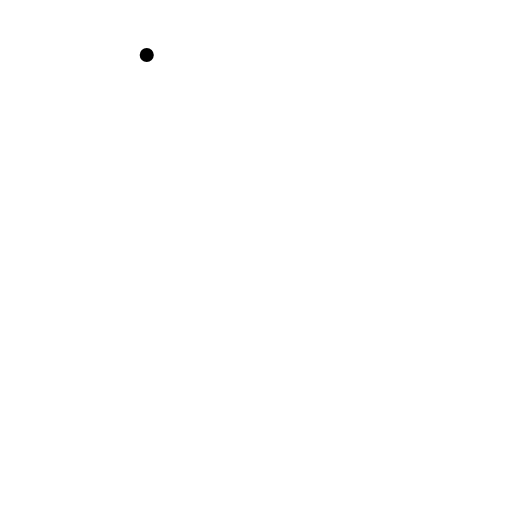
t = 0.00 s
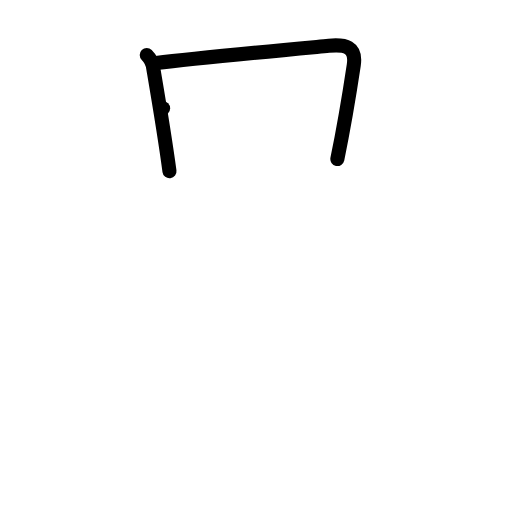
t = 2.00 s
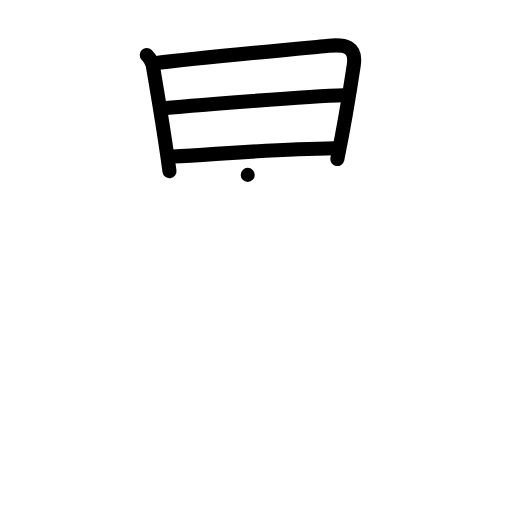
t = 4.00 s
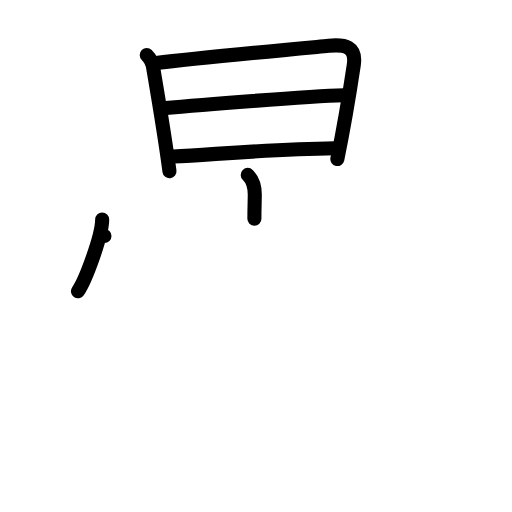
t = 6.00 s
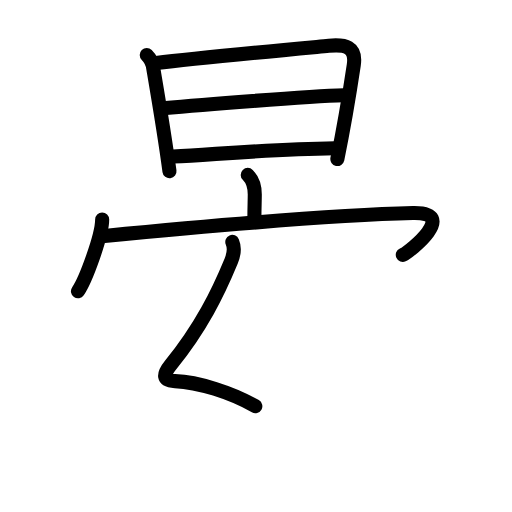
t = 7.70 s
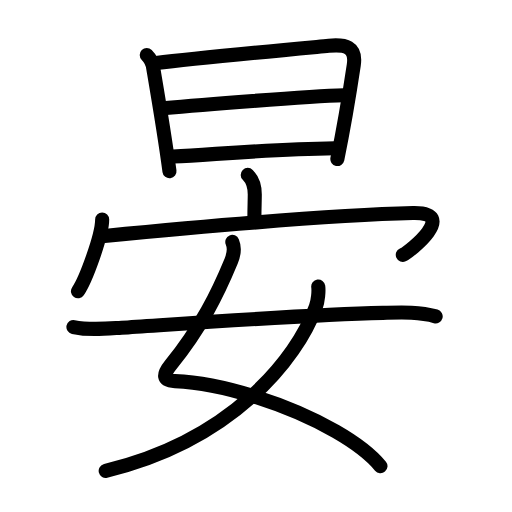
t = 10.00 s

The animated SVG that drew these frames (rendered in a browser with its animation timeline set to each time). Animation: 31 SMIL elements (animate=31); one cycle of 10.00 s.

<?xml version="1.0" encoding="UTF-8"?>
<!--
AniKanjiVG is licensed by CC-BY-SA Paul C. Sommerhoff (https://bitbucket.org/sommerhoff/anikanjivg).
AniKanjiVG uses KanjiVG which is licensed by CC-BY-SA Ulrich Apel (http://kanjivg.tagaini.net).
See also http://creativecommons.org/licenses/by-sa/3.0/
-->
<svg xmlns:kvg='http://kanjivg.tagaini.net' xmlns='http://www.w3.org/2000/svg' width='109' height='109' viewBox='0 0 109 109' style='fill:none;stroke:#000000;stroke-width:3;stroke-linecap:round;stroke-linejoin:round;' id="kvg:kanji_0664f"><g id="kvg:0664f" kvg:element="晏"><g id="kvg:0664f-g1" kvg:element="日" kvg:position="top" kvg:radical="general"><path id="kvg:0664f-s1" kvg:type="㇑" d="M31.24,11.7c0.78,0.78,1.24,1.71,1.38,2.8c1.25,7.37,2.35,13.74,3.46,21.96"><animate attributeName="d" begin="0.0s" dur="0.5s" from="M31.24,11.7C31.24,11.7,31.24,11.7,31.24,11.7" to="M31.24,11.7c0.78,0.78,1.24,1.71,1.38,2.8" />
<animate attributeName="d" begin="0.5s" dur="0.5s" from="M31.24,11.7c0.78,0.78,1.24,1.71,1.38,2.8c0,0,0,0,0,0,0" to="M31.24,11.7c0.78,0.78,1.24,1.71,1.38,2.8c1.25,7.37,2.35,13.74,3.46,21.96" />
</path>
<path id="kvg:0664f-s2" kvg:type="㇕a" d="M33.23,13.42c8.61-1.05,25.84-2.65,36.78-3.68c3.44-0.32,5.91,0.13,5.3,4.14c-0.7,4.65-2.29,14.15-3.49,19.97"><animate attributeName="d" begin="1.0s" dur="0.3333333333333333s" from="M33.23,13.42C33.23,13.42,33.23,13.42,33.23,13.42" to="M33.23,13.42c8.61-1.05,25.84-2.65,36.78-3.68" />
<animate attributeName="d" begin="1.3333333333333333s" dur="0.3333333333333333s" from="M33.23,13.42c8.61-1.05,25.84-2.65,36.78-3.68c0,0,0,0,0,0,0" to="M33.23,13.42c8.61-1.05,25.84-2.65,36.78-3.68c3.44-0.32,5.91,0.13,5.3,4.14" />
<animate attributeName="d" begin="1.6666666666666665s" dur="0.3333333333333333s" from="M33.23,13.42c8.61-1.05,25.84-2.65,36.78-3.68c3.44-0.32,5.91,0.13,5.3,4.14c0,0,0,0,0,0,0" to="M33.23,13.42c8.61-1.05,25.84-2.65,36.78-3.68c3.44-0.32,5.91,0.13,5.3,4.14c-0.7,4.65-2.29,14.15-3.49,19.97" />
<animate attributeName="d" begin="0s" dur="1.0s" from="M-100,-100" to="M-100,-100" />
</path>
<path id="kvg:0664f-s3" kvg:type="㇐a" d="M34.72,23.05C42,22.38,65.5,20.5,73.2,20.28"><animate attributeName="d" begin="2.0s" dur="1.0s" from="M34.72,23.05C34.72,23.05,34.72,23.05,34.72,23.05" to="M34.72,23.05C42,22.38,65.5,20.5,73.2,20.28" />
<animate attributeName="d" begin="0s" dur="2.0s" from="M-100,-100" to="M-100,-100" />
</path>
<path id="kvg:0664f-s4" kvg:type="㇐a" d="M36.85,33.33c10.4-0.58,21.15-1.58,34.43-1.77"><animate attributeName="d" begin="3.0s" dur="1.0s" from="M36.85,33.33C36.85,33.33,36.85,33.33,36.85,33.33" to="M36.85,33.33c10.4-0.58,21.15-1.58,34.43-1.77" />
<animate attributeName="d" begin="0s" dur="3.0s" from="M-100,-100" to="M-100,-100" />
</path>
</g>
<g id="kvg:0664f-g2" kvg:element="安" kvg:position="bottom"><g id="kvg:0664f-g3" kvg:element="宀" kvg:position="top"><path id="kvg:0664f-s5" kvg:type="㇑a" d="M52.74,37.23c1.14,1.14,1.5,2.4,1.5,4.19c0,1.33-0.08,2.71-0.08,5.13"><animate attributeName="d" begin="4.0s" dur="0.5s" from="M52.74,37.23C52.74,37.23,52.74,37.23,52.74,37.23" to="M52.74,37.23c1.14,1.14,1.5,2.4,1.5,4.19" />
<animate attributeName="d" begin="4.5s" dur="0.5s" from="M52.74,37.23c1.14,1.14,1.5,2.4,1.5,4.19c0,0,0,0,0,0,0" to="M52.74,37.23c1.14,1.14,1.5,2.4,1.5,4.19c0,1.33-0.08,2.71-0.08,5.13" />
<animate attributeName="d" begin="0s" dur="4.0s" from="M-100,-100" to="M-100,-100" />
</path>
<g id="kvg:0664f-g4" kvg:element="冖"><path id="kvg:0664f-s6" kvg:type="㇔" d="M21.75,46.75c0,3.45-3.54,12.95-5.15,15.25"><animate attributeName="d" begin="5.0s" dur="1.0s" from="M21.75,46.75C21.75,46.75,21.75,46.75,21.75,46.75" to="M21.75,46.75c0,3.45-3.54,12.95-5.15,15.25" />
<animate attributeName="d" begin="0s" dur="5.0s" from="M-100,-100" to="M-100,-100" />
</path>
<path id="kvg:0664f-s7" kvg:type="㇖b" d="M22.24,50.23c16.63-1.6,47.76-4.48,65.68-4.88c9.83-0.22-0.64,8.21-2.17,8.9"><animate attributeName="d" begin="6.0s" dur="0.5s" from="M22.24,50.23C22.24,50.23,22.24,50.23,22.24,50.23" to="M22.24,50.23c16.63-1.6,47.76-4.48,65.68-4.88" />
<animate attributeName="d" begin="6.5s" dur="0.5s" from="M22.24,50.23c16.63-1.6,47.76-4.48,65.68-4.88c0,0,0,0,0,0,0" to="M22.24,50.23c16.63-1.6,47.76-4.48,65.68-4.88c9.83-0.22-0.64,8.21-2.17,8.9" />
<animate attributeName="d" begin="0s" dur="6.0s" from="M-100,-100" to="M-100,-100" />
</path>
</g>
</g>
<g id="kvg:0664f-g5" kvg:element="女" kvg:position="bottom"><path id="kvg:0664f-s8" kvg:type="㇛" d="M49.46,51.5c0.5,1.17,0.32,2.7-0.25,4.09c-2.79,6.75-6.33,14.03-12.93,22.18c-1.61,1.99-1.69,3.26,0.97,3.36c9.86,0.35,24.19,4.94,34.22,10.7c4.08,2.35,7.46,4.89,9.53,7.41"><animate attributeName="d" begin="7.0s" dur="0.2s" from="M49.46,51.5C49.46,51.5,49.46,51.5,49.46,51.5" to="M49.46,51.5c0.5,1.17,0.32,2.7-0.25,4.09" />
<animate attributeName="d" begin="7.2s" dur="0.2s" from="M49.46,51.5c0.5,1.17,0.32,2.7-0.25,4.09c0,0,0,0,0,0,0" to="M49.46,51.5c0.5,1.17,0.32,2.7-0.25,4.09c-2.79,6.75-6.33,14.03-12.93,22.18" />
<animate attributeName="d" begin="7.4s" dur="0.2s" from="M49.46,51.5c0.5,1.17,0.32,2.7-0.25,4.09c-2.79,6.75-6.33,14.03-12.93,22.18c0,0,0,0,0,0,0" to="M49.46,51.5c0.5,1.17,0.32,2.7-0.25,4.09c-2.79,6.75-6.33,14.03-12.93,22.18c-1.61,1.99-1.69,3.26,0.97,3.36" />
<animate attributeName="d" begin="7.6s" dur="0.2s" from="M49.46,51.5c0.5,1.17,0.32,2.7-0.25,4.09c-2.79,6.75-6.33,14.03-12.93,22.18c-1.61,1.99-1.69,3.26,0.97,3.36c0,0,0,0,0,0,0" to="M49.46,51.5c0.5,1.17,0.32,2.7-0.25,4.09c-2.79,6.75-6.33,14.03-12.93,22.18c-1.61,1.99-1.69,3.26,0.97,3.36c9.86,0.35,24.19,4.94,34.22,10.7" />
<animate attributeName="d" begin="7.8s" dur="0.2s" from="M49.46,51.5c0.5,1.17,0.32,2.7-0.25,4.09c-2.79,6.75-6.33,14.03-12.93,22.18c-1.61,1.99-1.69,3.26,0.97,3.36c9.86,0.35,24.19,4.94,34.22,10.7c0,0,0,0,0,0,0" to="M49.46,51.5c0.5,1.17,0.32,2.7-0.25,4.09c-2.79,6.75-6.33,14.03-12.93,22.18c-1.61,1.99-1.69,3.26,0.97,3.36c9.86,0.35,24.19,4.94,34.22,10.7c4.08,2.35,7.46,4.89,9.53,7.41" />
<animate attributeName="d" begin="0s" dur="7.0s" from="M-100,-100" to="M-100,-100" />
</path>
<path id="kvg:0664f-s9" kvg:type="㇒" d="M67.75,61c0.13,0.95-0.02,2.99-0.52,4.36c-4.04,11.08-17.88,28.41-44.73,34.89"><animate attributeName="d" begin="8.0s" dur="0.5s" from="M67.75,61C67.75,61,67.75,61,67.75,61" to="M67.75,61c0.13,0.95-0.02,2.99-0.52,4.36" />
<animate attributeName="d" begin="8.5s" dur="0.5s" from="M67.75,61c0.13,0.95-0.02,2.99-0.52,4.36c0,0,0,0,0,0,0" to="M67.75,61c0.13,0.95-0.02,2.99-0.52,4.36c-4.04,11.08-17.88,28.41-44.73,34.89" />
<animate attributeName="d" begin="0s" dur="8.0s" from="M-100,-100" to="M-100,-100" />
</path>
<path id="kvg:0664f-s10" kvg:type="㇐" d="M15.63,69.62c3.38,0.73,6.84,0.37,10.25,0.15c12.08-0.78,38.79-2.76,55.62-3.16c3.77-0.09,7.58-0.28,11.25,0.74"><animate attributeName="d" begin="9.0s" dur="0.3333333333333333s" from="M15.63,69.62C15.63,69.62,15.63,69.62,15.63,69.62" to="M15.63,69.62c3.38,0.73,6.84,0.37,10.25,0.15" />
<animate attributeName="d" begin="9.333333333333334s" dur="0.3333333333333333s" from="M15.63,69.62c3.38,0.73,6.84,0.37,10.25,0.15c0,0,0,0,0,0,0" to="M15.63,69.62c3.38,0.73,6.84,0.37,10.25,0.15c12.08-0.78,38.79-2.76,55.62-3.16" />
<animate attributeName="d" begin="9.666666666666666s" dur="0.3333333333333333s" from="M15.63,69.62c3.38,0.73,6.84,0.37,10.25,0.15c12.08-0.78,38.79-2.76,55.62-3.16c0,0,0,0,0,0,0" to="M15.63,69.62c3.38,0.73,6.84,0.37,10.25,0.15c12.08-0.78,38.79-2.76,55.62-3.16c3.77-0.09,7.58-0.28,11.25,0.74" />
<animate attributeName="d" begin="0s" dur="9.0s" from="M-100,-100" to="M-100,-100" />
</path>
</g>
</g>
</g>
</svg>
